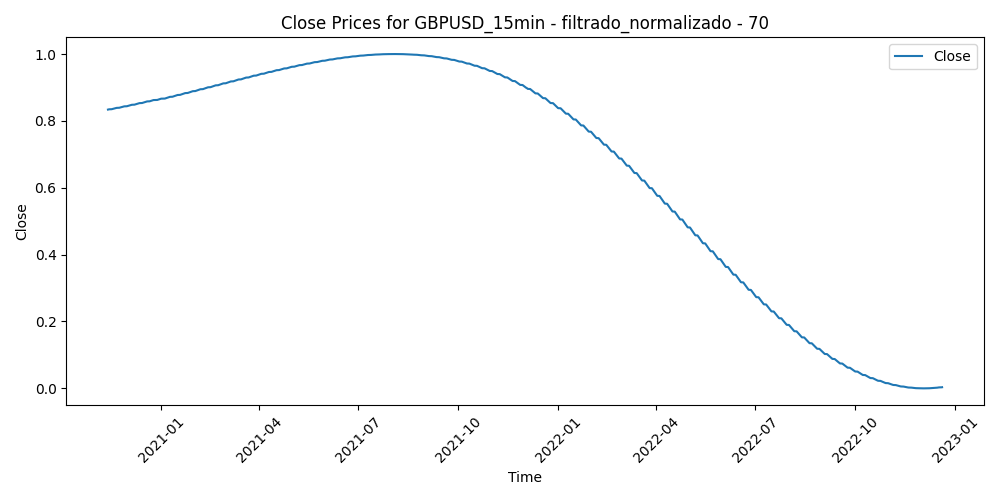

The file beside this chart, header and first rows:
Time, Close, Volume, diferencia_media_70
2020-11-13 00:00:00, 0.8339, 0.02841, 0.3741
2020-11-13 00:15:00, 0.8339, 0.008544, 0.3746
2020-11-13 00:30:00, 0.8339, 0.0455, 0.3742
2020-11-13 00:45:00, 0.8339, 0.04689, 0.3706
2020-11-13 01:00:00, 0.8339, 0.0761, 0.3647
2020-11-13 01:15:00, 0.8339, 0.05822, 0.3621
2020-11-13 01:30:00, 0.8339, 0.0755, 0.3585
2020-11-13 01:45:00, 0.8339, 0.05981, 0.359
2020-11-13 02:00:00, 0.8339, 0.1162, 0.3588
2020-11-13 02:15:00, 0.8339, 0.09895, 0.3524
2020-11-13 02:30:00, 0.8339, 0.08047, 0.3552
2020-11-13 02:45:00, 0.834, 0.1532, 0.3618
2020-11-13 03:00:00, 0.834, 0.1198, 0.3531
2020-11-13 03:15:00, 0.834, 0.08583, 0.3528
2020-11-13 03:30:00, 0.834, 0.1488, 0.3485
2020-11-13 03:45:00, 0.834, 0.1214, 0.3537
2020-11-13 04:00:00, 0.834, 0.1488, 0.3596
2020-11-13 04:15:00, 0.834, 0.1099, 0.3568
2020-11-13 04:30:00, 0.834, 0.1043, 0.3536
2020-11-13 04:45:00, 0.834, 0.1007, 0.3541
2020-11-13 05:00:00, 0.834, 0.06954, 0.3539
2020-11-13 05:15:00, 0.834, 0.07252, 0.353
2020-11-13 05:30:00, 0.8341, 0.08742, 0.3511
2020-11-13 05:45:00, 0.8341, 0.1041, 0.3488
2020-11-13 06:00:00, 0.8341, 0.0904, 0.3466
2020-11-13 06:15:00, 0.8341, 0.07014, 0.3437
2020-11-13 06:30:00, 0.8341, 0.07848, 0.34
2020-11-13 06:45:00, 0.8341, 0.1174, 0.3342
2020-11-13 07:00:00, 0.8341, 0.1164, 0.3362
2020-11-13 07:15:00, 0.8341, 0.07967, 0.3312
2020-11-13 07:30:00, 0.8341, 0.0755, 0.331
2020-11-13 07:45:00, 0.8341, 0.1017, 0.3267
2020-11-13 08:00:00, 0.8341, 0.1049, 0.3293
2020-11-13 08:15:00, 0.8341, 0.06616, 0.3253
2020-11-13 08:30:00, 0.8342, 0.1109, 0.312
2020-11-13 08:45:00, 0.8342, 0.1293, 0.295
2020-11-13 09:00:00, 0.8342, 0.2039, 0.2991
2020-11-13 09:15:00, 0.8342, 0.1528, 0.2962
2020-11-13 09:30:00, 0.8342, 0.1762, 0.3016
2020-11-13 09:45:00, 0.8342, 0.1657, 0.2788
2020-11-13 10:00:00, 0.8342, 0.2605, 0.2835
2020-11-13 10:15:00, 0.8342, 0.2333, 0.2843
2020-11-13 10:30:00, 0.8342, 0.2724, 0.2925
2020-11-13 10:45:00, 0.8342, 0.2426, 0.2947
2020-11-13 11:00:00, 0.8342, 0.2478, 0.3022
2020-11-13 11:15:00, 0.8343, 0.25, 0.2874
2020-11-13 11:30:00, 0.8343, 0.2084, 0.2897
2020-11-13 11:45:00, 0.8343, 0.2625, 0.2687
2020-11-13 12:00:00, 0.8343, 0.2388, 0.2635
2020-11-13 12:15:00, 0.8343, 0.2094, 0.2696
2020-11-13 12:30:00, 0.8343, 0.2203, 0.2586
2020-11-13 12:45:00, 0.8343, 0.2182, 0.2631
2020-11-13 13:00:00, 0.8343, 0.2021, 0.2723
2020-11-13 13:15:00, 0.8343, 0.2293, 0.2663
2020-11-13 13:30:00, 0.8343, 0.1983, 0.2786
2020-11-13 13:45:00, 0.8343, 0.1661, 0.2786
2020-11-13 14:00:00, 0.8343, 0.1969, 0.2943
2020-11-13 14:15:00, 0.8344, 0.1897, 0.2909
2020-11-13 14:30:00, 0.8344, 0.2033, 0.2926
2020-11-13 14:45:00, 0.8344, 0.1943, 0.2879
... 52,136 more rows
